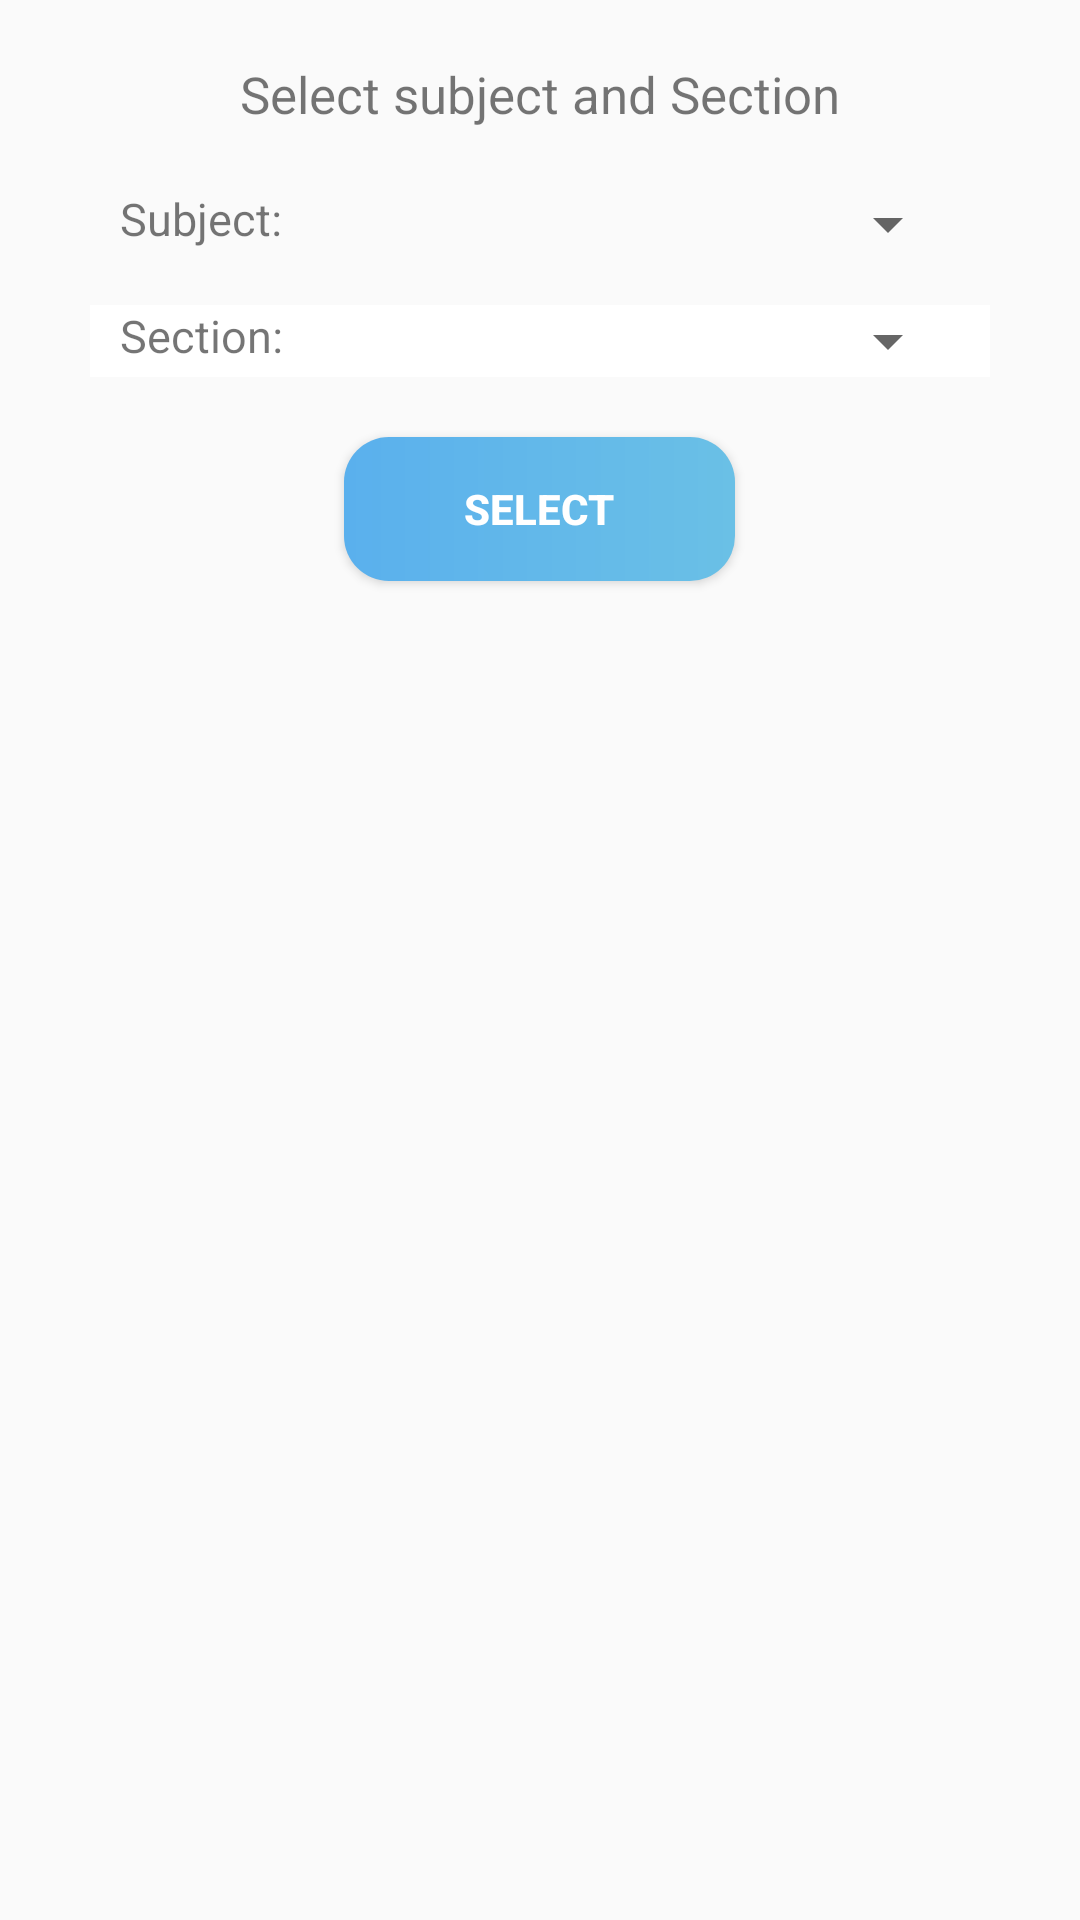

Here is an Android app screen rendered from its layout file. Give the layout XML and the strings, colors and styles it references.
<!-- AndroidManifest.xml: application theme AppTheme -->
<!-- res/layout/select_subject_dialog.xml -->
<?xml version="1.0" encoding="utf-8"?>
<RelativeLayout xmlns:android="http://schemas.android.com/apk/res/android"
    android:orientation="vertical" android:layout_width="match_parent"
    android:layout_height="match_parent">

    <TextView
        android:layout_centerHorizontal="true"
        android:layout_marginTop="20dp"
        android:layout_marginBottom="20dp"
        android:id="@+id/a"
        android:textSize="17sp"
        android:layout_width="wrap_content"
        android:layout_height="wrap_content"
        android:text="Select subject and Section"/>

    <LinearLayout
        android:layout_marginBottom="15dp"
        android:paddingLeft="10dp"
        android:paddingRight="10dp"
        android:layout_centerHorizontal="true"
        android:id="@+id/b"
        android:orientation="horizontal"
        android:layout_below="@+id/a"
        android:layout_width="300dp"
        android:layout_height="wrap_content">

        <TextView
            android:layout_marginRight="10dp"
            android:textSize="15sp"
            android:id="@+id/z"
            android:layout_width="wrap_content"
            android:layout_height="wrap_content"
            android:text="Subject: "/>

        <Spinner
            android:id="@+id/spinnerSub"
            android:layout_width="match_parent"
            android:layout_height="wrap_content"
            ></Spinner>

    </LinearLayout>

    <LinearLayout
        android:layout_marginBottom="20dp"
        android:layout_centerHorizontal="true"
        android:paddingLeft="10dp"
        android:paddingRight="10dp"
        android:id="@+id/c"
        android:background="#ffffff"
        android:orientation="horizontal"
        android:layout_below="@+id/b"
        android:layout_width="300dp"
        android:layout_height="wrap_content">

        <TextView
            android:textSize="15sp"
            android:layout_marginRight="10dp"
            android:layout_below="@+id/z"
            android:layout_width="wrap_content"
            android:layout_height="wrap_content"
            android:text="Section: "
            android:id="@+id/textView2" />

        <Spinner
            android:id="@+id/spinnerSect"
            android:layout_width="match_parent"
            android:layout_height="wrap_content">
        </Spinner>

        </LinearLayout>


    <Button
        android:layout_below="@+id/c"
        android:foreground="?attr/selectableItemBackgroundBorderless"
        android:contextClickable="false"

        android:background="@drawable/buttondesignfro_add_subject"
        android:layout_width="wrap_content"
        android:textColor="#ffffff"
        android:textStyle="bold"
        android:paddingRight="40dp"
        android:paddingLeft="40dp"
        android:layout_height="wrap_content"
        android:text="Select"
        android:id="@+id/buttonSelectSubject"
        android:layout_centerHorizontal="true"
         />
</RelativeLayout>
<!-- resources referenced by this layout -->
<resources>
  <!-- drawable buttondesignfro_add_subject (drawable-v21) -->
  <?xml version="1.0" encoding="utf-8"?>
  <shape android:shape="rectangle" xmlns:android="http://schemas.android.com/apk/res/android">
      <gradient
          android:startColor="#5ab0ed"
          android:endColor="#6ac0e6"
          android:type="linear"
  
          />
      <corners android:radius="15dp" />
  
  </shape>
  <style name="AppTheme" parent="Theme.AppCompat.Light.NoActionBar">
          
          <item name="colorPrimary">@color/colorPrimary</item>
          <item name="colorPrimaryDark">@color/colorPrimaryDark</item>
          <item name="colorAccent">@color/colorAccent</item>
  
      </style>
  <color name="colorPrimary">#F1087DF9</color>
  <color name="colorPrimaryDark">#303F9F</color>
  <color name="colorAccent">#FF55C0EB</color>
</resources>
